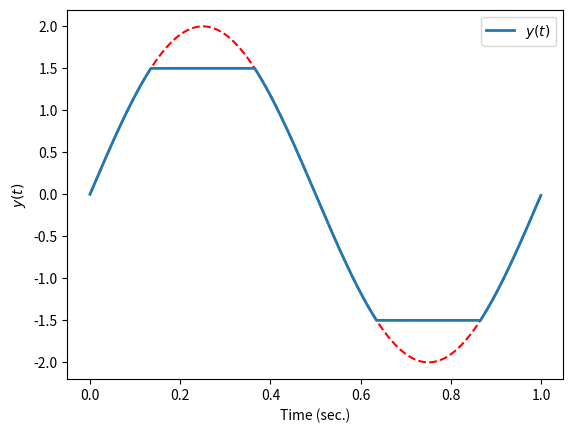

The script that saved this image:
from matplotlib.pyplot import *
from numpy import *

# create a time vector and the y vector
t = arange(0,1,0.001)
y = 2*sin(2*pi*t)

# create a copy of y for the dashed line
import copy
y_sat = copy.copy(y)

figure(1)
clf()
plot(t,y,'r--')

# find indices where y is above 1.5
inds1 = where(y > 1.5)[0]
# set the value of y for those indices to 1.5
y_sat[inds1] = 1.5
# repeat for the negative case
inds2 = where(y < -1.5)[0]
y_sat[inds2] = -1.5


# plot my results
plot(t,y_sat,linewidth=2.0, label='$y(t)$')
ylabel('$y(t)$')
xlabel('Time (sec.)')
legend(loc=1)

# show the plot on the screen
show()
